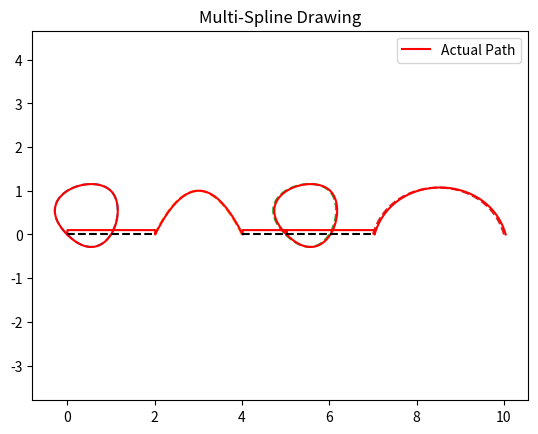
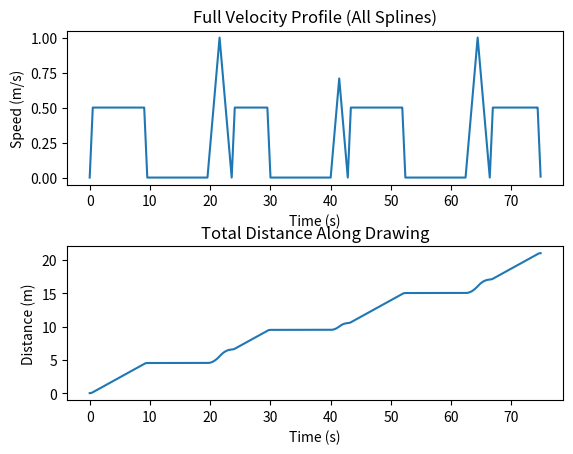
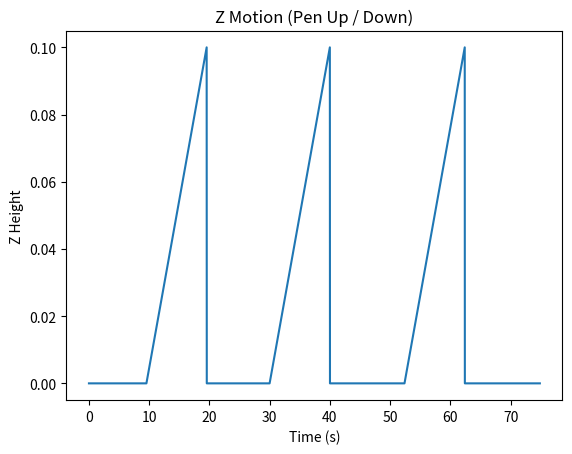

Here is the Python script that generated these plots, in order:
"""
Title: Processing Unit (AUC Summit)
Description: Generation of trajectory and velocity profiles using point lists for contours
Inputs: Point lists 
Outputs: Trajectory and velocity profiles
Authors: - Fatmaelzahraa Ashraf 
         - Marwan Ahmed
Date: 26/5/2026
"""

import numpy as np
import matplotlib.pyplot as plt
from scipy.interpolate import splprep, splev

# ===================== helper functions =====================

def lift_z(z, target_z, dt):
    vz_list = []
    z_path = []
    
    while z < target_z:
        vz = Z_SPEED
        z += vz *dt
        
        if z > target_z:
            z = target_z
        
        vz_list.append(vz)
        z_path.append(z)
        
    return z, vz_list, z_path 

def lower_z(z, target_z, dt):
    vz_list = []
    z_path = []

    while z > target_z:
        vz = -Z_SPEED
        z += vz * dt

        if z < target_z:
            z = target_z

        vz_list.append(vz)
        z_path.append(z)

    return z, vz_list, z_path


# Example: multiple strokes (like drawing a square + triangle)
lines = [
    [(0,0), (1,0), (1,1), (0,1), (0,0)],     # closed square
    [(2,0), (3,1), (4,0)],                   # open V shape
    [(5,0), (5,1), (6,1), (6,0), (5,0)],     # another closed shape
    [(7,0), (8,1), (9,1), (10,0)]            # open polyline
]

# Defining the Z axis 
Z_UP = 0.1
Z_SPEED = 0.01


# =================== Spline Generation ===================

# split lines into x and y points
x_points = []
y_points = []
splines = []
line = lines[0]

# for line in lines:
#     x_points = [p[0] for p in line]
#     y_points = [p[1] for p in line]

def generate_spline(line):
    x_points = [p[0] for p in line]
    y_points = [p[1] for p in line]

    # adapt k
    m = len(line)
    k = min(3, m - 1)
    
    tck , u = splprep([x_points, y_points], s = 0, k = k)
    #splines.append(tck)

    u_dense = np.linspace(0, 1, 1000)

    x_s, y_s = splev(u_dense, tck)
    dx, dy = splev(u_dense, tck, der = 1)

    dx = np.array(dx)
    dy = np.array(dy)
    x_s = np.array(x_s)
    y_s = np.array(y_s)
    
    du = u_dense[1] - u_dense[0]
    ds = np.hypot(dx, dy) * du
    
    s = np.cumsum(ds)
    L = s[-1]
    
    return {
        "x": x_s,
        "y": y_s,
        "dx": dx,
        "dy": dy,
        "s": s,
        "L": L,
        "start": np.array([x_s[0], y_s[0]]),
        "end": np.array([x_s[-1], y_s[-1]])
    }

# =================== Direction Calculation ===================

def choose_direction(current_pos, spline):
    d_start = np.linalg.norm(current_pos - spline["start"])
    d_end = np.linalg.norm(current_pos - spline["end"])
    
    if d_start < d_end:
        return spline, spline["end"]
    else:
        spline_rev = {
            "x": spline["x"][::-1],
            "y": spline["y"][::-1],
            "dx": -spline["dx"][::-1],
            "dy": -spline["dy"][::-1],
            "s": spline["s"],  # OK for now
            "L": spline["L"],
            "start": spline["end"],
            "end": spline["start"]
        }
        return spline_rev, spline_rev["end"]
    
    
# =================== Transition generation ===================

def generate_transition(p1, p2):
    
    x = np.linspace(p1[0], p2[0], 200)
    y = np.linspace(p1[1], p2[1], 200)
    
    dx = np.gradient(x)
    dy = np.gradient(y)
    
    ds = np.hypot(dx, dy)
    s = np.cumsum(ds)
    L = s[-1]
    
    return {
        "x": x,
        "y": y,
        "dx": dx,
        "dy": dy,
        "s": s,
        "L": L,
        "start": np.array(p1),
        "end": np.array(p2)
    }
    
# =================== Simple Ordering ===================

splines = [generate_spline(line) for line in lines]

ordered_splines = []
current_pos = splines[0]["start"]

remaining = splines.copy()

while remaining:
    best_idx = None 
    best_spline = None 
    best_endpos = None
    best_dist = np.inf
    
    for i, spline in enumerate(remaining):
        d_start = np.linalg.norm(current_pos - spline["start"])
        d_end = np.linalg.norm(current_pos - spline["end"])
        
        if d_start < d_end:
            dist = d_start
            chosen_spline = spline
            end_pos = spline["end"]
        else:
            chosen_spline = {
                "x": spline["x"][::-1],
                "y": spline["y"][::-1],
                "dx": -spline["dx"][::-1],
                "dy": -spline["dy"][::-1],
                "s": spline["s"],
                "L": spline["L"],
                "start": spline["end"],
                "end": spline["start"]
            }
            dist = d_end
            end_pos = chosen_spline["end"]
            
        if dist < best_dist:
            best_idx = i
            best_spline = chosen_spline
            best_endpos = end_pos
            best_dist = dist
    
    ordered_splines.append(best_spline)
    current_pos = best_endpos
    assert best_idx is not None
    remaining.pop(best_idx)

# =================== Velocity Profile ===================

# General trapezoidal profile fucntion 
# acceleration phase, time: 0 to Ta
# constant velocity phase, time: Ta to Ta + Tb
# deceleration phase, time: Ta + Tb to Tf

class TrapezoidalProfile: 
    def __init__(self, L, vmax, a):
        self.L = L
        self.vmax = vmax
        self.a = a
        
        #Acceleration time 
        self.Ta = vmax / a
        
        #Distance covered during acceleration 
        self.Sa = 0.5 * a * self.Ta**2
        
        #Check if full trapezoidal is possible 
        if 2 * self.Sa < L:
            self.Tc = (L - 2 * self.Sa) / vmax
            self.vpeak = vmax
        else:
            #Triangle profile 
            self.Ta = np.sqrt(L / a)
            self.Tc = 0
            self.vpeak = a * self.Ta
            self.Sa = 0.5 * a * self.Ta**2
        
        #Total time 
        self.Tf = 2 * self.Ta + self.Tc
        
    def get_state(self, t):
        # Returns velocity v(t) and position s(t) at specified time t 
        if t < 0:
            return 0, 0
        elif t < self.Ta:
            v = self.a * t
            s = 0.5 * self.a * t**2
        elif t < self.Ta + self.Tc:
            v = self.vpeak 
            s = self.Sa + self.vpeak * (t - self.Ta)
        elif t < self.Tf:
            t_dec = t - self.Ta - self.Tc 
            v = self.vpeak - self.a * t_dec 
            s = self.L - 0.5 * self.a * (self.Tf - t)**2
        else: 
            v = 0
            s = self.L
        return v, s
    
# =================== Trajectory Profile ===================

dt = 0.01 # 100 Hz

vx_all = []
vy_all = []
vz_all = []
x_actual = []
y_actual = []
z_actual = []

x = ordered_splines[0]["x"][0]
y = ordered_splines[0]["y"][0]
z = 0

x_actual.append(x)
y_actual.append(y)

for i, spline in enumerate(ordered_splines):

    # ADD TRANSITION (if not first spline)
    if i > 0:
        prev_end = ordered_splines[i-1]["end"]
        curr_start = spline["start"]

        # Z - axis transition
        y, vz_list, z_path = lift_z(z, Z_UP, dt)
        
        for vz, z_val in zip(vz_list, z_path):
            vx_all.append(0)
            vy_all.append(0)
            vz_all.append(vz)
            
            x_actual.append(x)
            y_actual.append(y)
            z_actual.append(z_val)

        transition = generate_transition(prev_end, curr_start)

        profile = TrapezoidalProfile(L=transition["L"], vmax=1.0, a=0.5)

        for t in np.arange(0, profile.Tf, dt):
            v, s_current = profile.get_state(t)

            idx = np.searchsorted(transition["s"], s_current)
            idx = min(idx, len(transition["dx"]) - 1)
            
            dx_s = transition["dx"][idx]
            dy_s = transition["dy"][idx]
            
            norm = np.hypot(dx_s, dy_s) + 1e-8

            vx = v * dx_s / norm
            vy = v * dy_s / norm
            vz = 0

            vx_all.append(vx)
            vy_all.append(vy)
            vz_all.append(vz)
            
            x += vx * dt
            y += vy * dt

            x_actual.append(x)
            y_actual.append(y)
            z_actual.append(z)

        # Z - axis transition
        y, vz_list, z_path = lower_z(z, 0, dt)
        
        for vz, z_val in zip(vz_list, z_path):
            vx_all.append(0)
            vy_all.append(0)
            vz_all.append(vz)
            
            x_actual.append(x)
            y_actual.append(y)
            z_actual.append(z_val)


    # NOW DRAW THE ACTUAL SPLINE
    profile = TrapezoidalProfile(L=spline["L"], vmax=0.5, a=1.0)

    for t in np.arange(0, profile.Tf, dt):
        v, s_current = profile.get_state(t)

        idx = np.searchsorted(spline["s"], s_current)
        idx = min(idx, len(spline["dx"]) - 1)

        dx_s = spline["dx"][idx]
        dy_s = spline["dy"][idx]

        norm = np.hypot(dx_s, dy_s) + 1e-8

        vx = v * dx_s / norm
        vy = v * dy_s / norm
        vz = 0

        vx_all.append(vx)
        vy_all.append(vy)
        vz_all.append(vz)

        x += vx * dt
        y += vy * dt

        x_actual.append(x)
        y_actual.append(y)
        z_actual.append(z)
        
# =================== Velocity + Distance Analysis ===================

vx_all = np.array(vx_all)
vy_all = np.array(vy_all)

# total speed magnitude
v_total = np.hypot(vx_all, vy_all)

# time vector
t_values = np.arange(0, len(v_total) * dt, dt)

# cumulative distance (integrating speed)
s_total = np.cumsum(v_total * dt)

# =================== Old Code ===================
# vx_list = []
# vy_list = []

# for t in np.arange(0, profile.Tf, dt):
#     v, s_current = profile.get_state(t)
    
#     idx = np.searchsorted(s, s_current)
#     idx = min(idx, len(dx) - 1)
    
#     dx_s = dx[idx]
#     dy_s = dy[idx]
    
#     norm = np.hypot(dx_s, dy_s) + 1e-8
    
#     vx = v * dx_s / norm 
#     vy = v * dy_s / norm 
    
#     vx_list.append(vx)
#     vy_list.append(vy)
    
# x_actual = [x_s[0]]
# y_actual = [y_s[0]]

# x = x_s[0]
# y = y_s[0]

# for vx, vy in zip(vx_list, vy_list):
#     x += vx *dt
#     y += vy *dt
#     x_actual.append(x)
#     y_actual.append(y)

# =================== Plotting ===================

plt.figure()

for spline in ordered_splines:
    plt.plot(spline["x"], spline["y"], '--')
    
# actual paths
plt.plot(x_actual, y_actual, 'r', label = 'Actual Path')

for i in range(len(ordered_splines)-1):
    p1 = ordered_splines[i]["end"]
    p2 = ordered_splines[i+1]["start"]
    plt.plot([p1[0], p2[0]], [p1[1], p2[1]], 'k--')
    
plt.axis('equal')
plt.legend()
plt.title("Multi-Spline Drawing")
plt.show()


# Velocity Values Print 
print(vx_all, vy_all)

for i, (vx, vy) in enumerate(zip(vx_all, vy_all)):
    print(f"Step {i}: Vx={vx:.4f}, Vy={vy:.4f}")
    
# Velocity and Distance Plots 
fig, axs = plt.subplots(2, 1)

# Velocity plot
axs[0].plot(t_values, v_total)
axs[0].set_title('Full Velocity Profile (All Splines)')
axs[0].set_xlabel('Time (s)')
axs[0].set_ylabel('Speed (m/s)')

# Distance plot
axs[1].plot(t_values, s_total)
axs[1].set_title('Total Distance Along Drawing')
axs[1].set_xlabel('Time (s)')
axs[1].set_ylabel('Distance (m)')

fig.subplots_adjust(hspace=0.4)
plt.show()

z_actual = np.array(z_actual)
t_values = np.arange(0, len(z_actual) * dt, dt)

plt.figure()
plt.plot(t_values, z_actual)
plt.title("Z Motion (Pen Up / Down)")
plt.xlabel("Time (s)")
plt.ylabel("Z Height")
plt.show()
     
# =================== Plotting (Old)===================
# fig, axs = plt.subplots(2, 1)
# axs[0].plot(t_values, v_list)
# axs[0].set_title('Velocity Profile')
# axs[0].set_xlabel('Time (s)')

# axs[1].plot(t_values, s_list)
# axs[1].set_title('Distance Profile')
# axs[1].set_xlabel('Distance (m)')

# fig.subplots_adjust(hspace=0.5)

# plt.figure()
# plt.plot(x_s, y_s, '--', label = 'Desired Path')
# plt.plot(x_actual, y_actual, label = 'Simulated')
# plt.legend()
# plt.axis('equal')
# plt.title('Path Tracking Result')
# plt.xlabel('X (m)')
# plt.ylabel('Y (m)')

# plt.show()
